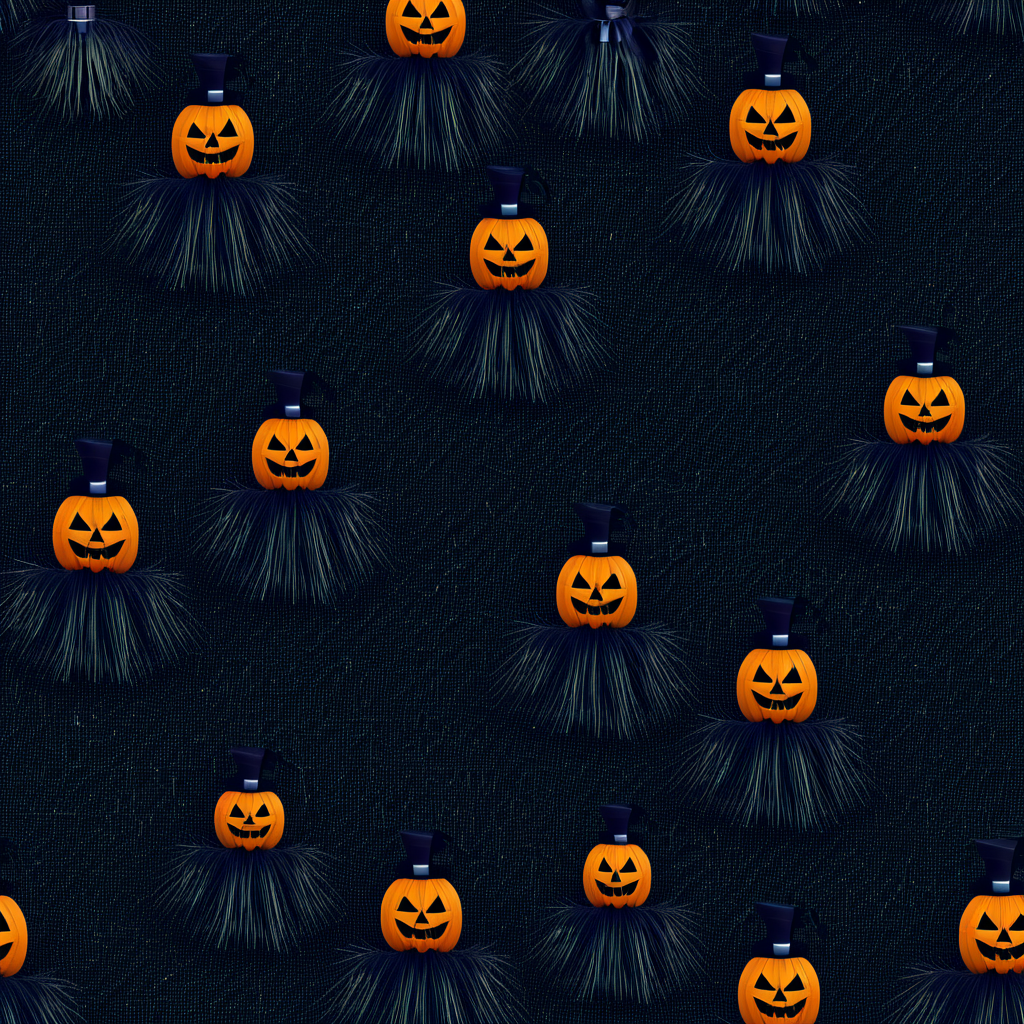
Generation parameters embedded in this image by AUTOMATIC1111 Stable Diffusion web UI or a fork of it (Forge, ...) (PNG 'parameters' text chunk):
<lora:seamless_texture:1> smlstxtr,  Halloween themed Scarecrows, (Postmodernism:1.1) (Cyberpunk:1.3) seamless texture
Negative prompt: bad hands, bad feet, bad faces, weird arms and legs, tattoo, statue, picture frame, anime, cartoon
Steps: 30, Sampler: DPM++ 2M, Schedule type: Karras, CFG scale: 7, Seed: 3928227661, Size: 1024x1024, Model hash: 33e58e8668, Model: Juggernaut-XI-byRunDiffusion, Token merging ratio: 0.1, Lora hashes: "seamless_texture: 14f7c93cfec7", Version: v1.10.1